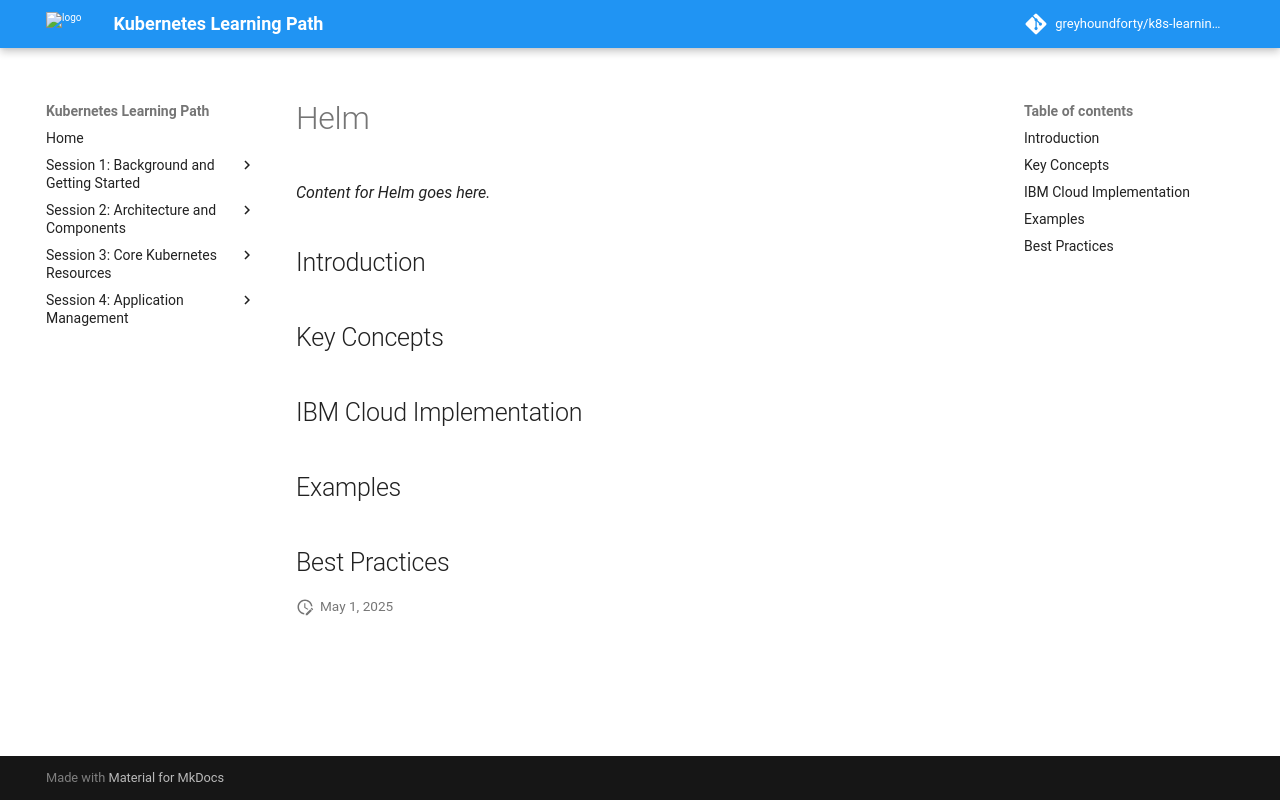

repository: greyhoundforty/k8s-learning-path · page: session10-advanced-topics/helm/index.html · generator: mkdocs

# Helm

*Content for Helm goes here.*

## Introduction

## Key Concepts

## IBM Cloud Implementation

## Examples

## Best Practices
